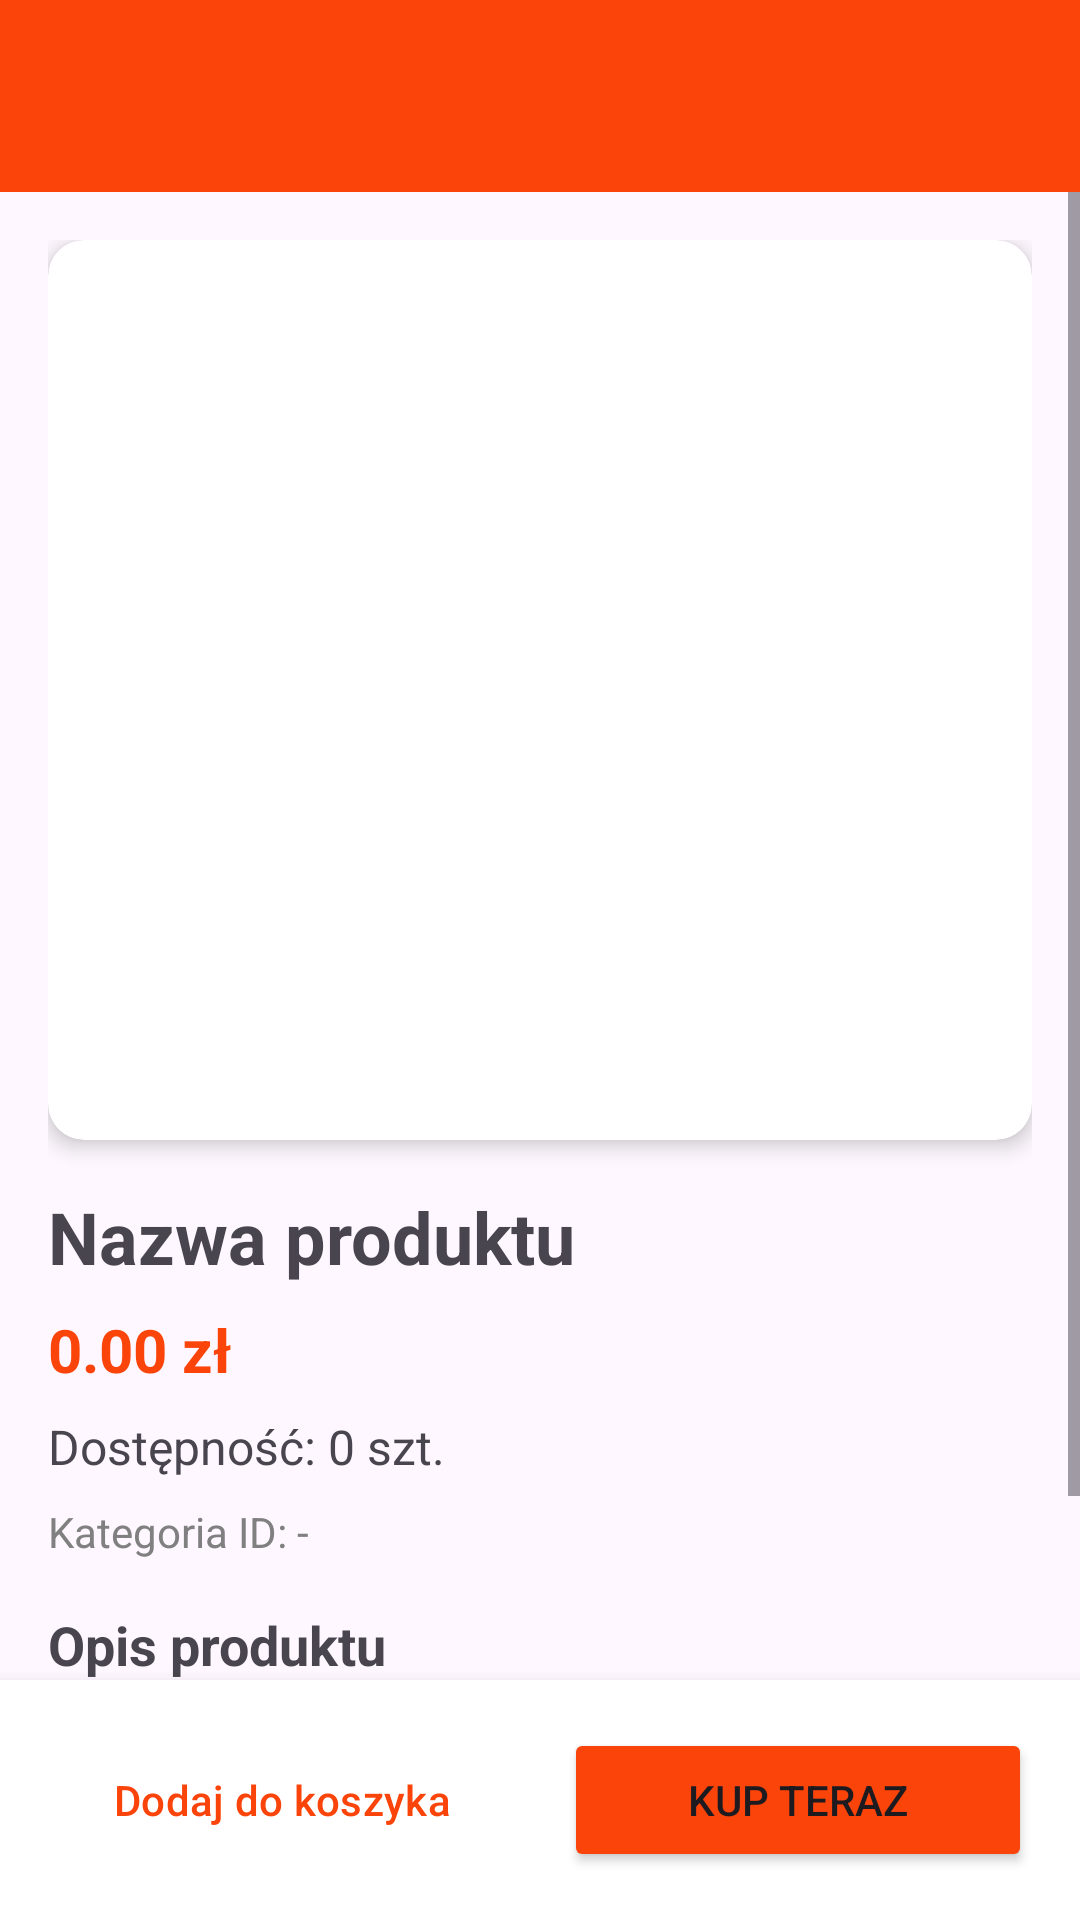

Here is an Android app screen rendered from its layout file. Give the layout XML and the strings, colors and styles it references.
<!-- AndroidManifest.xml: application theme CyrkNaKółkach -->
<!-- res/layout/activity_product_detail.xml -->
<?xml version="1.0" encoding="utf-8"?>
<LinearLayout xmlns:android="http://schemas.android.com/apk/res/android"
    xmlns:app="http://schemas.android.com/apk/res-auto"
    android:layout_width="match_parent"
    android:layout_height="match_parent"
    android:orientation="vertical">

    <androidx.appcompat.widget.Toolbar
        android:id="@+id/toolbar"
        android:layout_width="match_parent"
        android:layout_height="?attr/actionBarSize"
        android:background="@color/primary"
        android:theme="@style/ThemeOverlay.AppCompat.Dark.ActionBar"
        app:popupTheme="@style/ThemeOverlay.AppCompat.Light" />

    <ScrollView
        android:layout_width="match_parent"
        android:layout_height="0dp"
        android:layout_weight="1">

        <LinearLayout
            android:layout_width="match_parent"
            android:layout_height="wrap_content"
            android:orientation="vertical"
            android:padding="16dp">

            
            <androidx.cardview.widget.CardView
                android:layout_width="match_parent"
                android:layout_height="300dp"
                android:layout_marginBottom="16dp"
                app:cardCornerRadius="12dp"
                app:cardElevation="4dp">

                <ImageView
                    android:id="@+id/ivProductImage"
                    android:layout_width="match_parent"
                    android:layout_height="match_parent"
                    android:scaleType="centerCrop"
                    android:src="@drawable/product_placeholder"
                    android:contentDescription="Zdjęcie produktu" />

            </androidx.cardview.widget.CardView>

            
            <TextView
                android:id="@+id/tvProductName"
                android:layout_width="match_parent"
                android:layout_height="wrap_content"
                android:text="Nazwa produktu"
                android:textSize="24sp"
                android:textStyle="bold"
                android:layout_marginBottom="8dp" />

            
            <TextView
                android:id="@+id/tvProductPrice"
                android:layout_width="wrap_content"
                android:layout_height="wrap_content"
                android:text="0.00 zł"
                android:textSize="20sp"
                android:textStyle="bold"
                android:textColor="@color/primary"
                android:layout_marginBottom="8dp" />

            
            <TextView
                android:id="@+id/tvProductStock"
                android:layout_width="wrap_content"
                android:layout_height="wrap_content"
                android:text="Dostępność: 0 szt."
                android:textSize="16sp"
                android:layout_marginBottom="8dp" />

            
            <TextView
                android:id="@+id/tvCategoryId"
                android:layout_width="wrap_content"
                android:layout_height="wrap_content"
                android:text="Kategoria ID: -"
                android:textSize="14sp"
                android:textColor="@color/gray"
                android:layout_marginBottom="16dp" />

            
            <TextView
                android:layout_width="wrap_content"
                android:layout_height="wrap_content"
                android:text="Opis produktu"
                android:textSize="18sp"
                android:textStyle="bold"
                android:layout_marginBottom="8dp" />

            <TextView
                android:id="@+id/tvProductDescription"
                android:layout_width="match_parent"
                android:layout_height="wrap_content"
                android:text="Brak opisu"
                android:textSize="16sp"
                android:lineSpacingExtra="4dp"
                android:layout_marginBottom="24dp" />

        </LinearLayout>

    </ScrollView>

    
    <LinearLayout
        android:layout_width="match_parent"
        android:layout_height="wrap_content"
        android:orientation="horizontal"
        android:padding="16dp"
        android:background="@color/white"
        android:elevation="8dp">

        <Button
            android:id="@+id/btnAddToCart"
            android:layout_width="0dp"
            android:layout_height="wrap_content"
            android:layout_weight="1"
            android:layout_marginEnd="8dp"
            android:text="Dodaj do koszyka"
            style="@style/Widget.Material3.Button.TextButton"
            android:textColor="@color/primary" />

        <Button
            android:id="@+id/btnBuyNow"
            android:layout_width="0dp"
            android:layout_height="wrap_content"
            android:layout_weight="1"
            android:layout_marginStart="8dp"
            android:text="Kup teraz"
            android:backgroundTint="@color/primary" />

    </LinearLayout>

</LinearLayout>
<!-- resources referenced by this layout -->
<resources>
  <color name="gray">#808080</color>
  <color name="primary">#FB440A</color>
  <color name="white">#FFFFFF</color>
  <style name="CyrkNaKółkach" parent="Theme.Material3.DayNight.NoActionBar">
          
          <item name="colorPrimary">@color/primary</item>
          <item name="colorPrimaryVariant">@color/primary_dark</item>
          <item name="colorOnPrimary">@color/white</item>
          
          <item name="colorSecondary">@color/accent</item>
          <item name="colorOnSecondary">@color/black</item>
          
          <item name="android:statusBarColor" tools:targetApi="l">?attr/colorPrimaryVariant</item>
      </style>
  <color name="primary_dark">#FF3B00</color>
  <color name="accent">#FF4081</color>
  <color name="black">#000000</color>
</resources>
